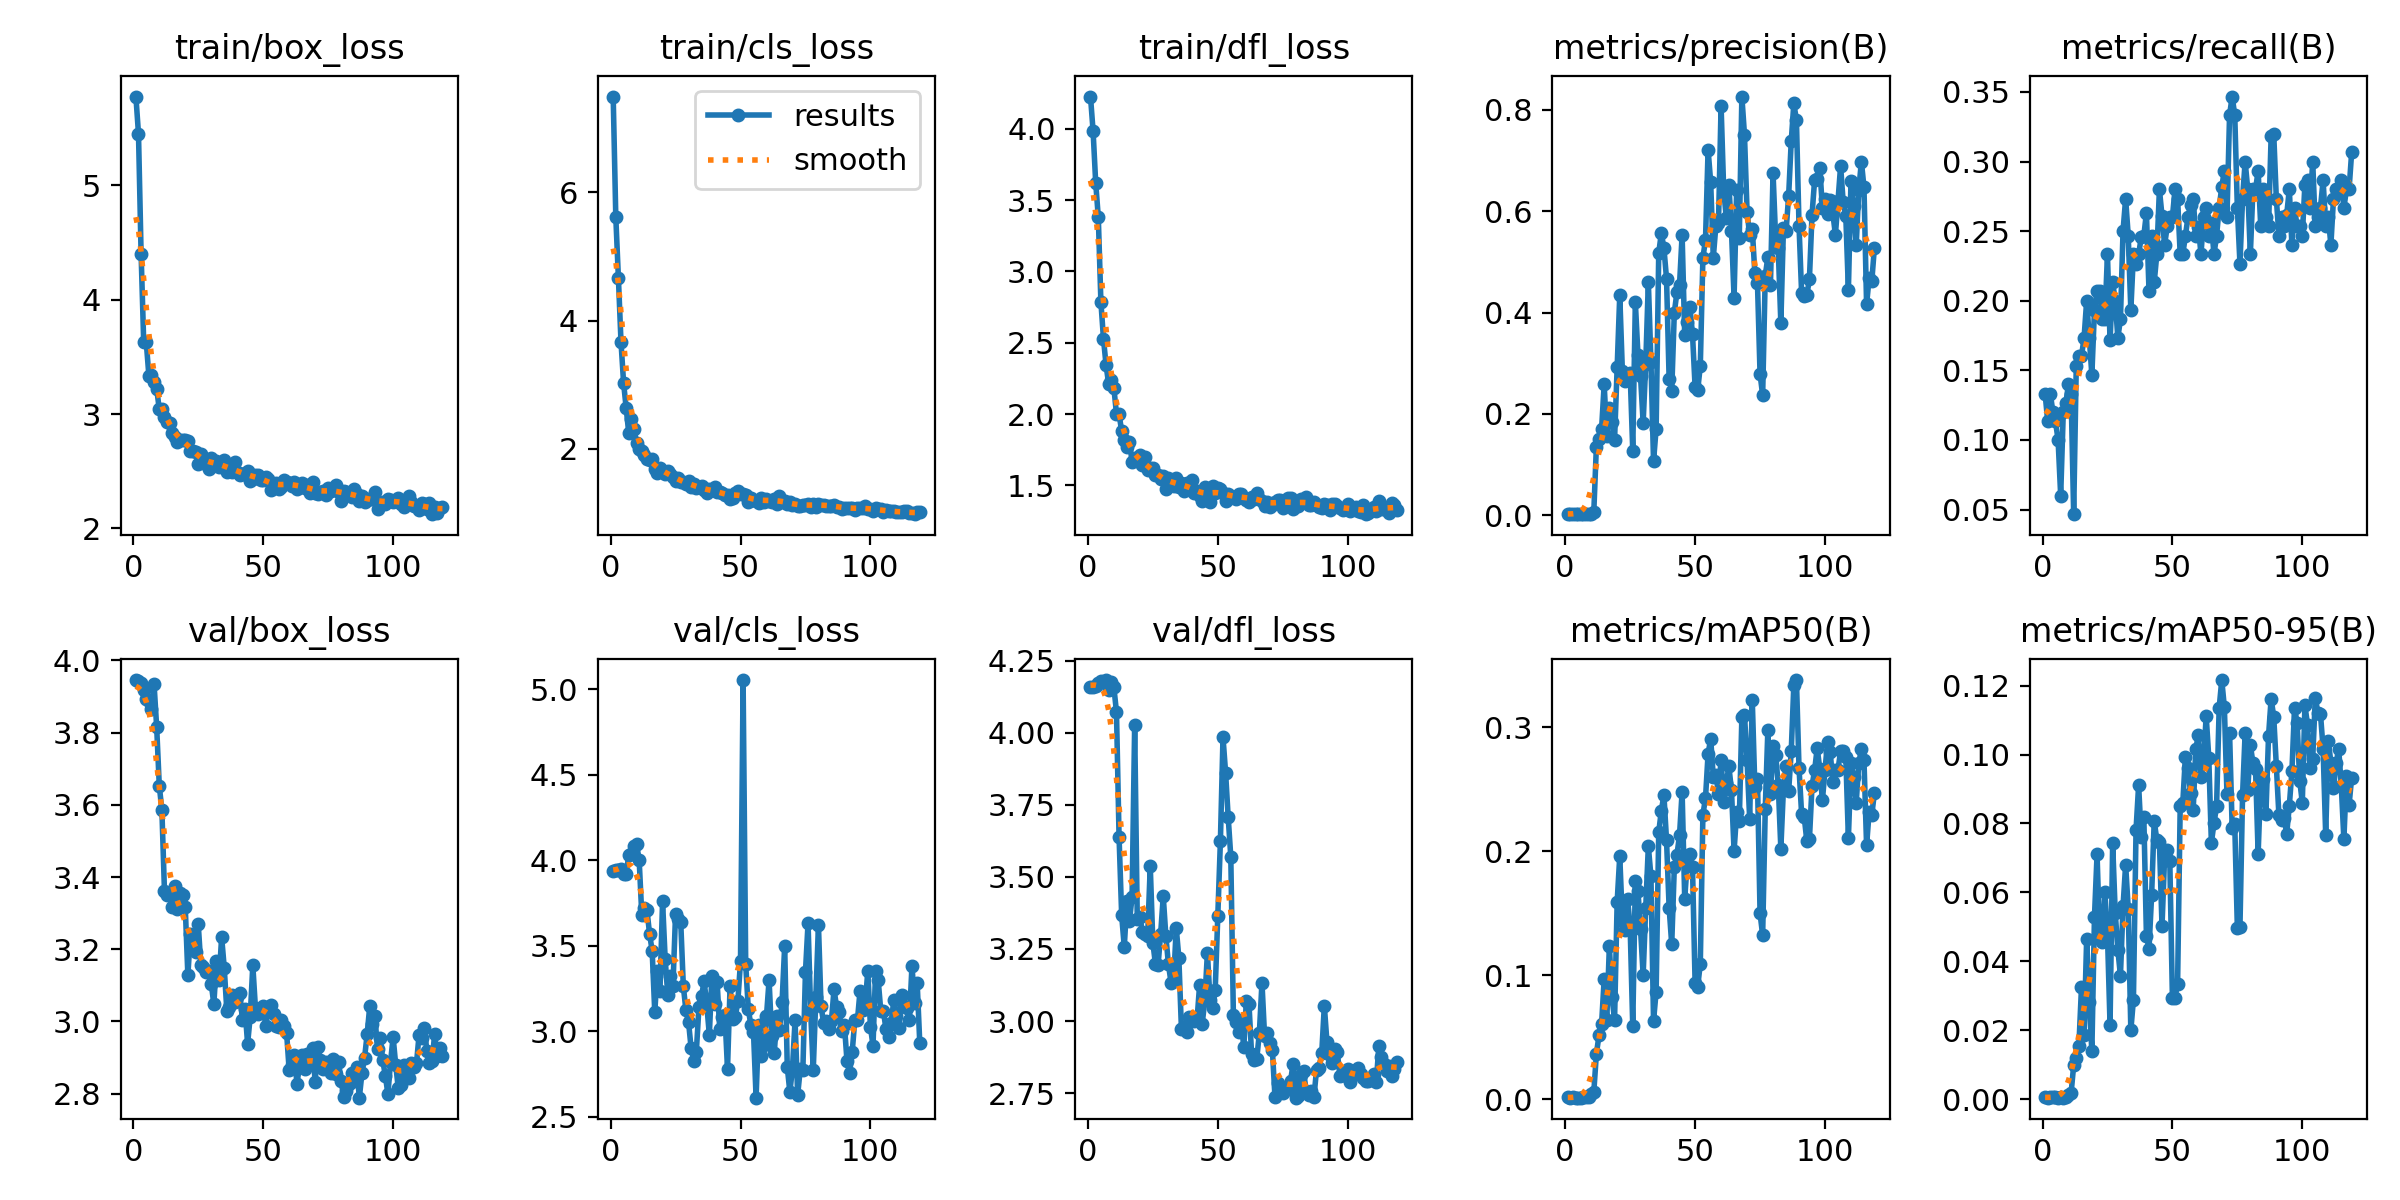

The data file committed next to this chart (first rows):
epoch, train/box_loss, train/cls_loss, train/dfl_loss, metrics/precision(B), metrics/recall(B), metrics/mAP50(B), metrics/mAP50-95(B), val/box_loss, val/cls_loss, val/dfl_loss, lr/pg0, lr/pg1, lr/pg2
1, 5.776, 7.497, 4.226, 0.00267, 0.1333, 0.0018, 0.00061, 3.946, 3.939, 4.159, 0.00018, 0.00018, 0.00018
2, 5.45, 5.618, 3.983, 0.00227, 0.1133, 0.00144, 0.00049, 3.943, 3.941, 4.159, 0.0003788, 0.0003788, 0.0003788
3, 4.402, 4.669, 3.622, 0.00267, 0.1333, 0.0017, 0.00057, 3.937, 3.942, 4.162, 0.0005762, 0.0005762, 0.0005762
4, 3.632, 3.67, 3.381, 0.0024, 0.12, 0.00151, 0.00053, 3.918, 3.949, 4.172, 0.0007723, 0.0007723, 0.0007723
5, 3.626, 3.027, 2.787, 0.00227, 0.1133, 0.00154, 0.00055, 3.893, 3.92, 4.178, 0.0009671, 0.0009671, 0.0009671
6, 3.334, 2.633, 2.526, 0.002, 0.1, 0.00145, 0.00047, 3.888, 3.921, 4.176, 0.001161, 0.001161, 0.001161
7, 3.344, 2.24, 2.342, 0.00267, 0.06, 0.0017, 0.00063, 3.867, 4.033, 4.182, 0.001353, 0.001353, 0.001353
8, 3.276, 2.459, 2.209, 0.0024, 0.12, 0.00164, 0.00052, 3.933, 4.036, 4.146, 0.001543, 0.001543, 0.001543
9, 3.221, 2.313, 2.241, 0.00253, 0.1267, 0.00183, 0.00054, 3.815, 4.083, 4.176, 0.001733, 0.001733, 0.001733
10, 3.041, 2.091, 2.182, 0.00283, 0.14, 0.00455, 0.00117, 3.653, 4.097, 4.157, 0.001921, 0.001921, 0.001921
11, 3.043, 2, 2.002, 0.00537, 0.1333, 0.00572, 0.00169, 3.585, 4, 4.071, 0.001934, 0.001934, 0.001934
12, 2.974, 1.962, 2, 0.1353, 0.04667, 0.03658, 0.00987, 3.361, 3.683, 3.637, 0.001934, 0.001934, 0.001934
13, 2.929, 1.909, 1.879, 0.151, 0.1533, 0.05162, 0.01185, 3.349, 3.723, 3.366, 0.001927, 0.001927, 0.001927
14, 2.923, 1.835, 1.817, 0.1701, 0.16, 0.06073, 0.01544, 3.356, 3.708, 3.257, 0.001921, 0.001921, 0.001921
15, 2.837, 1.829, 1.772, 0.2581, 0.16, 0.09698, 0.03245, 3.318, 3.57, 3.414, 0.001914, 0.001914, 0.001914
16, 2.8, 1.834, 1.806, 0.1565, 0.1733, 0.06394, 0.01861, 3.376, 3.47, 3.348, 0.001908, 0.001908, 0.001908
17, 2.757, 1.681, 1.666, 0.2108, 0.2, 0.1234, 0.04661, 3.312, 3.112, 3.43, 0.001901, 0.001901, 0.001901
18, 2.769, 1.617, 1.691, 0.1838, 0.1733, 0.08264, 0.02816, 3.357, 3.354, 4.026, 0.001894, 0.001894, 0.001894
19, 2.776, 1.703, 1.682, 0.1492, 0.1467, 0.06414, 0.01388, 3.35, 3.235, 3.355, 0.001888, 0.001888, 0.001888
20, 2.776, 1.653, 1.711, 0.2918, 0.1933, 0.1593, 0.05288, 3.317, 3.76, 3.36, 0.001881, 0.001881, 0.001881
21, 2.766, 1.605, 1.641, 0.4345, 0.2067, 0.1962, 0.07102, 3.128, 3.425, 3.31, 0.001875, 0.001875, 0.001875
22, 2.68, 1.66, 1.697, 0.2853, 0.2067, 0.1442, 0.04701, 3.242, 3.214, 3.302, 0.001868, 0.001868, 0.001868
23, 2.677, 1.613, 1.605, 0.2642, 0.1867, 0.1367, 0.04574, 3.207, 3.322, 3.295, 0.001861, 0.001861, 0.001861
24, 2.669, 1.555, 1.624, 0.2734, 0.1867, 0.1618, 0.06012, 3.194, 3.267, 3.537, 0.001855, 0.001855, 0.001855
25, 2.56, 1.498, 1.62, 0.2804, 0.2333, 0.1389, 0.0478, 3.269, 3.686, 3.272, 0.001848, 0.001848, 0.001848
26, 2.651, 1.544, 1.574, 0.1275, 0.1715, 0.05893, 0.02152, 3.156, 3.659, 3.197, 0.001842, 0.001842, 0.001842
27, 2.581, 1.484, 1.574, 0.4202, 0.2133, 0.1758, 0.07423, 3.151, 3.638, 3.193, 0.001835, 0.001835, 0.001835
28, 2.564, 1.486, 1.543, 0.317, 0.2, 0.1684, 0.05406, 3.136, 3.263, 3.302, 0.001828, 0.001828, 0.001828
29, 2.521, 1.455, 1.562, 0.274, 0.1733, 0.1373, 0.04335, 3.141, 3.122, 3.433, 0.001822, 0.001822, 0.001822
30, 2.618, 1.501, 1.476, 0.1824, 0.1867, 0.1001, 0.03587, 3.105, 3.054, 3.296, 0.001815, 0.001815, 0.001815
31, 2.593, 1.411, 1.551, 0.2989, 0.2501, 0.1546, 0.05597, 3.048, 2.901, 3.196, 0.001809, 0.001809, 0.001809
32, 2.587, 1.449, 1.54, 0.4609, 0.2733, 0.2041, 0.06808, 3.167, 2.828, 3.133, 0.001802, 0.001802, 0.001802
33, 2.536, 1.386, 1.496, 0.3032, 0.2467, 0.1799, 0.05528, 3.114, 2.882, 3.138, 0.001795, 0.001795, 0.001795
34, 2.56, 1.407, 1.55, 0.1064, 0.1933, 0.06329, 0.01999, 3.234, 3.142, 3.323, 0.001789, 0.001789, 0.001789
35, 2.595, 1.416, 1.49, 0.1707, 0.2333, 0.08688, 0.02893, 3.149, 3.207, 3.22, 0.001782, 0.001782, 0.001782
36, 2.491, 1.352, 1.516, 0.5177, 0.2267, 0.2154, 0.07813, 3.03, 3.293, 2.972, 0.001776, 0.001776, 0.001776
37, 2.517, 1.308, 1.459, 0.5566, 0.2333, 0.2328, 0.09111, 3.041, 3.158, 2.978, 0.001769, 0.001769, 0.001769
38, 2.491, 1.367, 1.513, 0.5274, 0.2455, 0.2452, 0.07613, 3.075, 2.98, 2.963, 0.001762, 0.001762, 0.001762
39, 2.58, 1.352, 1.492, 0.4669, 0.2467, 0.209, 0.08198, 3.055, 3.325, 3.013, 0.001756, 0.001756, 0.001756
40, 2.493, 1.403, 1.534, 0.2694, 0.2631, 0.1547, 0.04747, 3.067, 3.159, 3.004, 0.001749, 0.001749, 0.001749
41, 2.468, 1.319, 1.45, 0.2455, 0.2067, 0.125, 0.04373, 3.079, 3.288, 3, 0.001743, 0.001743, 0.001743
42, 2.474, 1.322, 1.46, 0.4, 0.2467, 0.1873, 0.0592, 3.005, 3.015, 3.004, 0.001736, 0.001736, 0.001736
43, 2.487, 1.305, 1.425, 0.4399, 0.2133, 0.1972, 0.08085, 3.034, 3.085, 3.125, 0.001729, 0.001729, 0.001729
44, 2.506, 1.276, 1.39, 0.4543, 0.2333, 0.2128, 0.07514, 2.938, 3.096, 2.991, 0.001723, 0.001723, 0.001723
45, 2.414, 1.284, 1.489, 0.5533, 0.28, 0.248, 0.07462, 3.014, 2.78, 3.071, 0.001716, 0.001716, 0.001716
46, 2.434, 1.222, 1.446, 0.3554, 0.261, 0.162, 0.05023, 3.156, 3.268, 3.236, 0.00171, 0.00171, 0.00171
47, 2.471, 1.237, 1.383, 0.3809, 0.24, 0.1914, 0.07033, 3.038, 3.071, 3.074, 0.001703, 0.001703, 0.001703
48, 2.465, 1.303, 1.494, 0.411, 0.2533, 0.198, 0.07232, 3.02, 3.083, 3.045, 0.001696, 0.001696, 0.001696
49, 2.422, 1.335, 1.447, 0.3573, 0.26, 0.187, 0.06924, 3.035, 3.18, 3.107, 0.00169, 0.00169, 0.00169
50, 2.422, 1.296, 1.48, 0.2528, 0.26, 0.09359, 0.02944, 3.042, 3.409, 3.365, 0.001683, 0.001683, 0.001683
51, 2.452, 1.292, 1.472, 0.2471, 0.28, 0.09098, 0.02949, 2.987, 5.053, 3.624, 0.001677, 0.001677, 0.001677
52, 2.431, 1.278, 1.448, 0.2944, 0.2733, 0.1093, 0.03358, 3.042, 3.393, 3.984, 0.00167, 0.00167, 0.00167
53, 2.336, 1.177, 1.393, 0.5085, 0.2333, 0.2296, 0.08503, 3.046, 3.13, 3.861, 0.001663, 0.001663, 0.001663
54, 2.362, 1.228, 1.442, 0.5431, 0.2333, 0.2428, 0.08602, 3.02, 3.035, 3.707, 0.001657, 0.001657, 0.001657
55, 2.396, 1.207, 1.423, 0.7215, 0.2467, 0.2787, 0.09937, 2.987, 2.996, 3.57, 0.00165, 0.00165, 0.00165
56, 2.348, 1.186, 1.421, 0.657, 0.26, 0.2905, 0.09599, 2.985, 2.613, 3.019, 0.001644, 0.001644, 0.001644
57, 2.362, 1.158, 1.407, 0.5083, 0.2688, 0.2603, 0.08876, 3.005, 3.039, 2.996, 0.001637, 0.001637, 0.001637
58, 2.42, 1.232, 1.438, 0.5716, 0.2733, 0.2615, 0.0839, 2.989, 2.855, 2.962, 0.00163, 0.00163, 0.00163
59, 2.404, 1.176, 1.437, 0.5763, 0.2467, 0.2466, 0.1017, 2.969, 2.921, 3.003, 0.001624, 0.001624, 0.001624
60, 2.398, 1.217, 1.413, 0.8085, 0.2533, 0.274, 0.1056, 2.865, 3.089, 2.909, 0.001617, 0.001617, 0.001617
... 59 more rows
